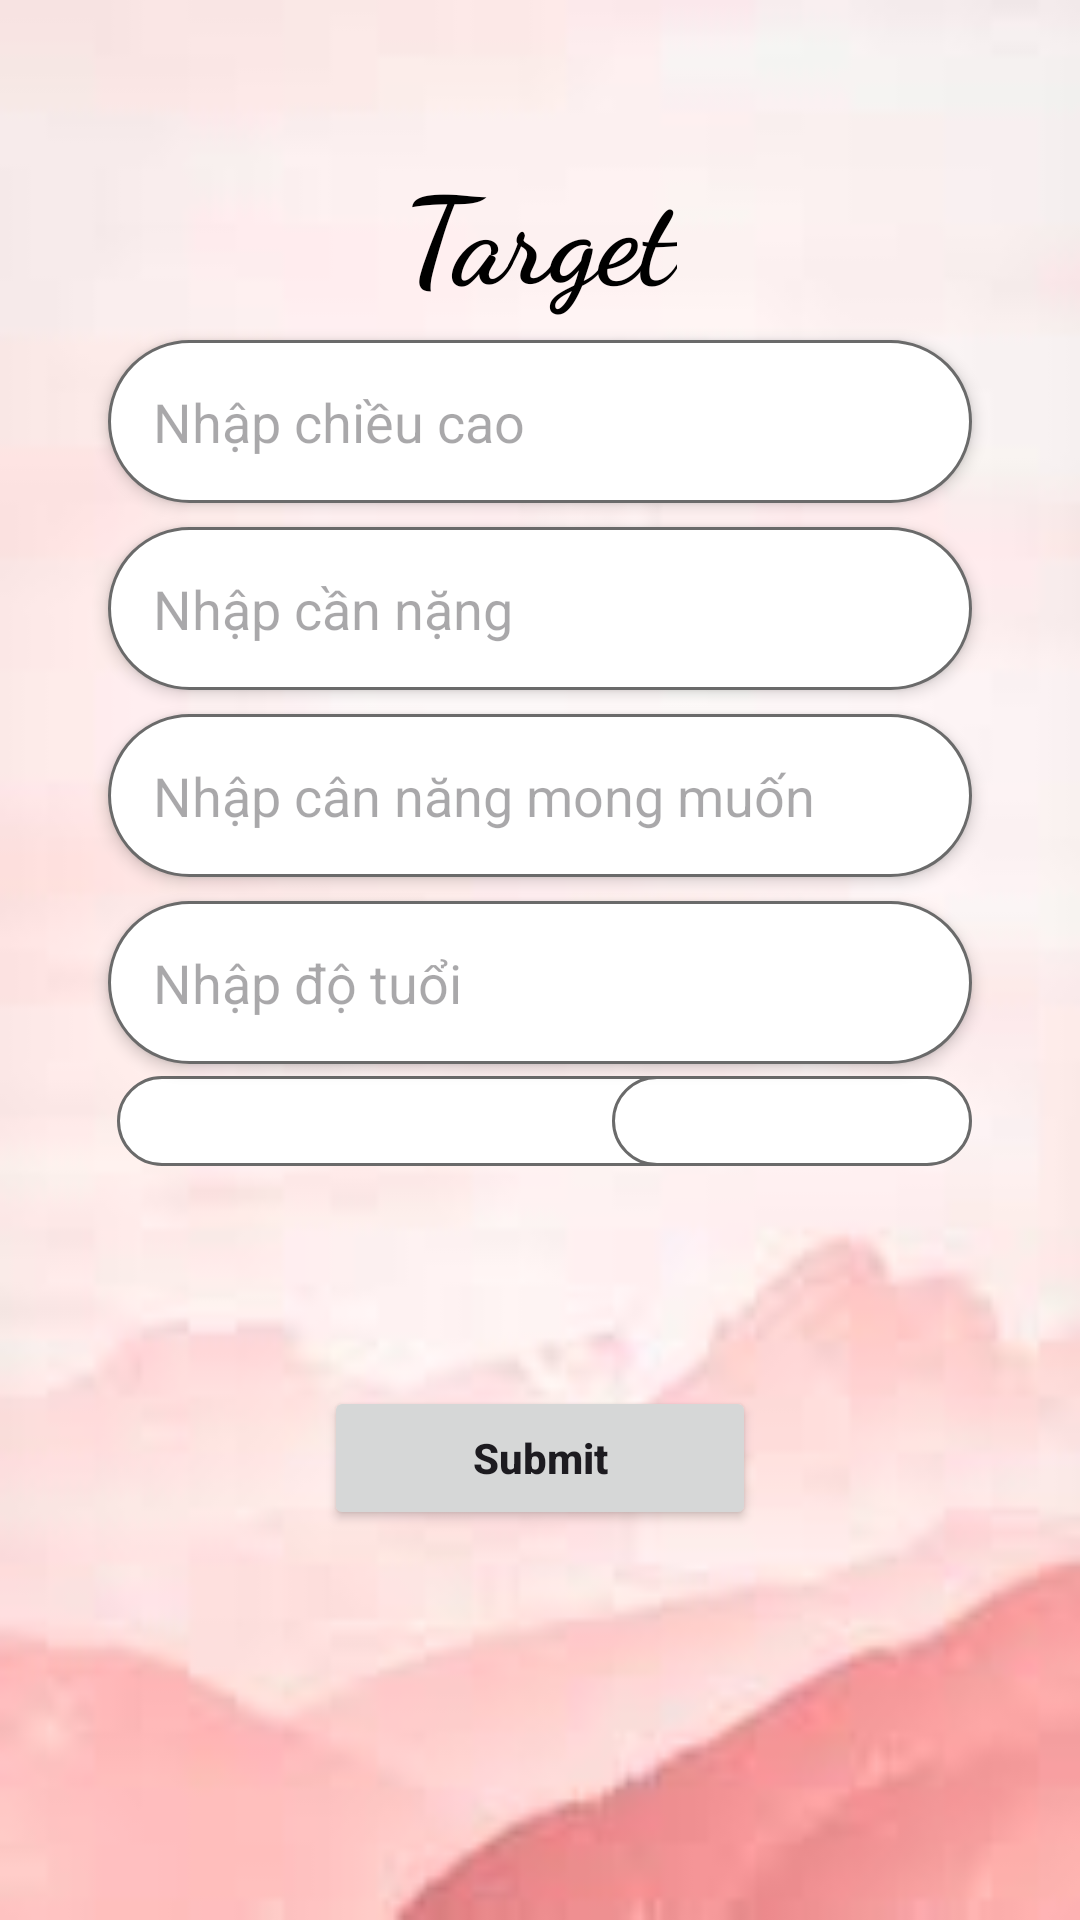

Produce the Android XML layout that renders to this screen, including the resource entries it uses.
<!-- AndroidManifest.xml: application theme Theme.FinalTest -->
<!-- res/layout/activity_target.xml -->
<?xml version="1.0" encoding="utf-8"?>
<androidx.constraintlayout.widget.ConstraintLayout xmlns:android="http://schemas.android.com/apk/res/android"
    xmlns:app="http://schemas.android.com/apk/res-auto"
    xmlns:tools="http://schemas.android.com/tools"
    android:layout_width="match_parent"
    android:layout_height="match_parent"
    android:background="@drawable/img"
    tools:context=".RegistationActivity">

    <TextView
        android:id="@+id/textView"
        android:layout_width="wrap_content"
        android:layout_height="wrap_content"
        android:fontFamily="cursive"
        android:text="Target"
        android:textColor="@color/black"
        android:textSize="40sp"
        android:textStyle="bold"
        app:layout_constraintBottom_toBottomOf="parent"
        app:layout_constraintEnd_toEndOf="parent"
        app:layout_constraintStart_toStartOf="parent"
        app:layout_constraintTop_toTopOf="parent"
        app:layout_constraintVertical_bias="0.085" />

    <EditText
        android:id="@+id/txtHeight"
        android:background="@drawable/edit_text_bg"
        android:layout_width="0dp"
        android:layout_height="wrap_content"
        android:hint="Nhập chiều cao"
        android:layout_marginTop="8dp"
        android:padding="15dp"
        app:layout_constraintWidth_percent=".8"
        app:layout_constraintTop_toBottomOf="@id/textView"
        app:layout_constraintEnd_toEndOf="parent"
        android:drawablePadding="10dp"
        android:elevation="3dp"
        app:layout_constraintStart_toStartOf="parent"/>

    <EditText
        android:id="@+id/txtWeight"
        android:background="@drawable/edit_text_bg"
        android:layout_width="0dp"
        android:layout_height="wrap_content"
        android:hint="Nhập cần nặng"
        android:layout_marginTop="8dp"
        android:padding="15dp"
        app:layout_constraintWidth_percent=".8"
        app:layout_constraintTop_toBottomOf="@id/txtHeight"
        app:layout_constraintEnd_toEndOf="parent"
        android:drawablePadding="10dp"
        android:elevation="3dp"
        app:layout_constraintStart_toStartOf="parent"/>

    <EditText
        android:id="@+id/txtTarget"
        android:background="@drawable/edit_text_bg"
        android:layout_width="0dp"
        android:layout_height="wrap_content"
        android:hint="Nhập cân năng mong muốn"
        android:layout_marginTop="8dp"
        android:padding="15dp"
        app:layout_constraintWidth_percent=".8"
        app:layout_constraintTop_toBottomOf="@id/txtWeight"
        app:layout_constraintEnd_toEndOf="parent"
        android:drawablePadding="10dp"
        android:elevation="3dp"
        app:layout_constraintStart_toStartOf="parent"/>

    <EditText
        android:id="@+id/txtAge"
        android:background="@drawable/edit_text_bg"
        android:layout_width="0dp"
        android:layout_height="wrap_content"
        android:hint="Nhập độ tuổi"
        android:layout_marginTop="8dp"
        android:padding="15dp"
        app:layout_constraintWidth_percent=".8"
        app:layout_constraintTop_toBottomOf="@id/txtTarget"
        app:layout_constraintEnd_toEndOf="parent"
        android:drawablePadding="10dp"
        android:elevation="3dp"
        app:layout_constraintStart_toStartOf="parent"/>

    <Spinner
        android:id="@+id/spinnerR"
        android:layout_width="200dp"
        android:layout_height="wrap_content"
        android:layout_marginTop="4dp"
        android:paddingTop="16dp"
        android:background="@drawable/edit_text_bg"
        android:padding="15dp"
        app:layout_constraintEnd_toEndOf="@+id/txtAge"
        app:layout_constraintHorizontal_bias="0.033"
        app:layout_constraintStart_toStartOf="@+id/txtAge"
        app:layout_constraintTop_toBottomOf="@+id/txtAge" />

    <Spinner
        android:id="@+id/spinnerSex"
        android:layout_width="120dp"
        android:layout_height="wrap_content"
        android:background="@drawable/edit_text_bg"
        android:padding="15dp"
        app:layout_constraintBottom_toBottomOf="@+id/spinnerR"
        app:layout_constraintEnd_toEndOf="@+id/txtAge" />

    <Button
        android:id="@+id/btnSubmit"
        android:layout_width="0dp"
        android:layout_height="wrap_content"
        android:onClick="signup"
        android:text="Submit"
        android:textAllCaps="false"
        android:textStyle="bold"
        app:layout_constraintBottom_toBottomOf="parent"
        app:layout_constraintEnd_toEndOf="parent"
        app:layout_constraintStart_toStartOf="parent"
        app:layout_constraintTop_toBottomOf="@+id/spinnerR"
        app:layout_constraintVertical_bias="0.361"
        app:layout_constraintWidth_percent=".4" />

</androidx.constraintlayout.widget.ConstraintLayout>
<!-- resources referenced by this layout -->
<resources>
  <color name="black">#FF000000</color>
  <!-- drawable edit_text_bg (drawable) -->
  <?xml version="1.0" encoding="utf-8"?>
  <shape xmlns:android="http://schemas.android.com/apk/res/android">
      <corners android:radius = "50dp"/>
      <solid android:color = "@color/white"/>
      <stroke android:color = "#6a6a6a" android:width = "1dp"/>
  </shape>
  <!-- drawable img: png bitmap (drawable, 33338 bytes) -->
  <style name="Theme.FinalTest" parent="Base.Theme.FinalTest" />
  <color name="white">#FFFFFFFF</color>
  <style name="Base.Theme.FinalTest" parent="Theme.Material3.DayNight.NoActionBar">
          
          
      </style>
</resources>
